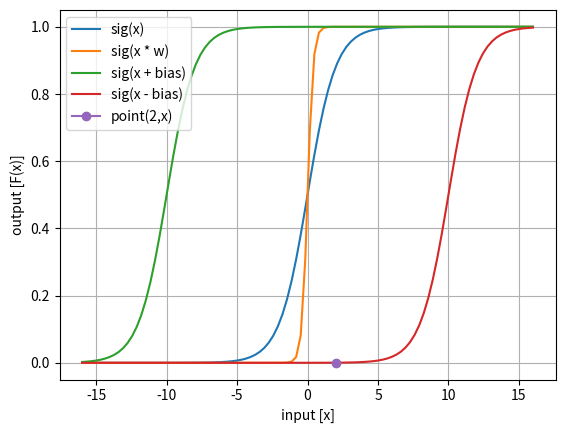

This figure's Python source:
import matplotlib.pyplot as plt
from scipy.special import expit
import numpy as np

# range of x values
x = np.linspace(-16, 16, 100)

# weight and bias
w = 5
bias = 10

# sigmoid for x value
sig1 = expit(x)
sig2 = expit(x * w)
sig3 = expit(x + bias)
sig4 = expit(x - bias)

# plot and legend
plt.grid()
plt.plot(x, sig1, label = 'sig(x)')
plt.plot(x, sig2, label = 'sig(x * w)')
plt.plot(x, sig3, label = 'sig(x + bias)')
plt.plot(x, sig4, label = 'sig(x - bias)')
plt.plot(2, 0, marker = "o", markersize = 6, label = 'point(2,x)')
plt.legend(loc = "upper left")
plt.xlabel('input [x]')
plt.ylabel('output [F(x)]')
plt.show()